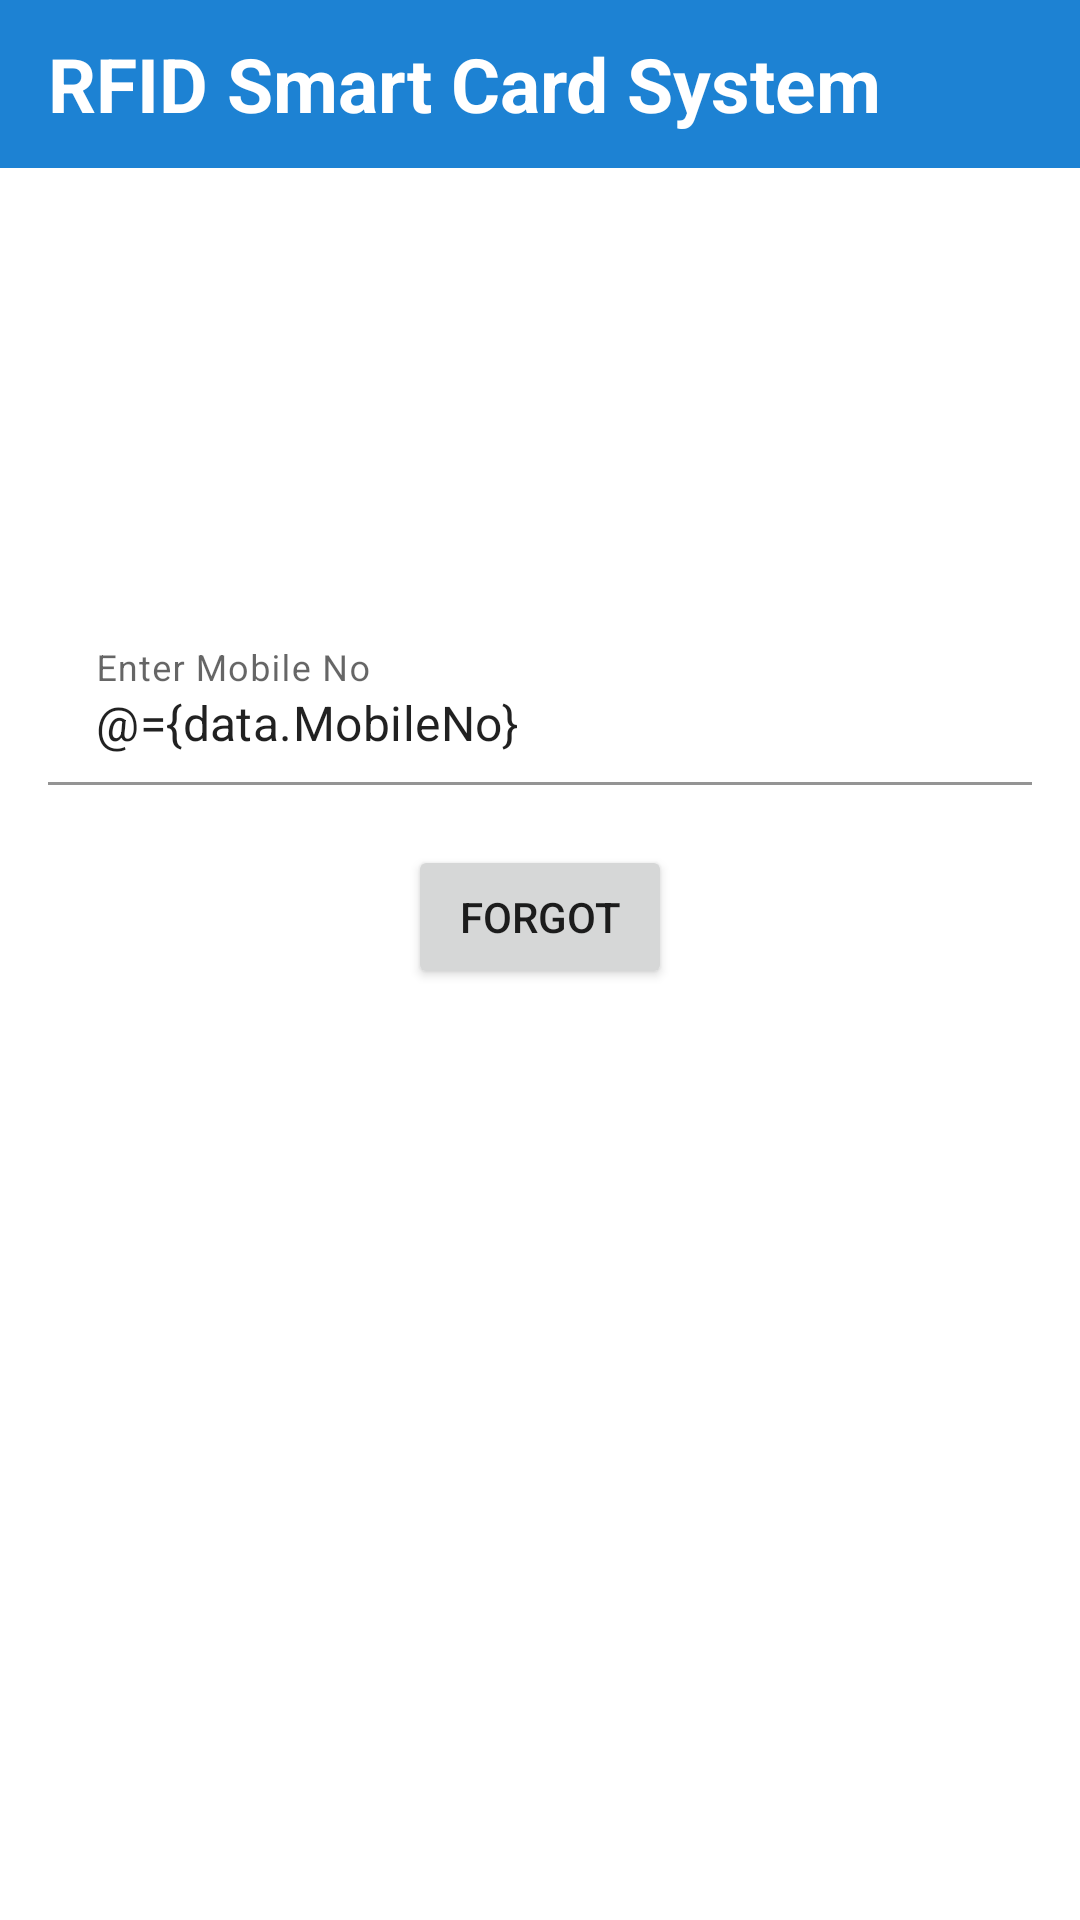

Layout XML and referenced resources for this Android screen:
<!-- AndroidManifest.xml: application theme Theme.RSRTC -->
<!-- res/layout/activity_forgot_password.xml -->
<?xml version="1.0" encoding="utf-8"?>
<layout
    xmlns:android="http://schemas.android.com/apk/res/android"
    xmlns:app="http://schemas.android.com/apk/res-auto"
    xmlns:tools="http://schemas.android.com/tools">

    <data>

        <variable
            name="data"
            type="com.mtech.rsrtcsc.model.request.ForgotModel" />
    </data>

<LinearLayout
    android:layout_width="match_parent"
    android:layout_height="match_parent"
    android:orientation="vertical"
    tools:context="com.mtech.rsrtcsc.ui.activity.auth.forgot.ForgotPasswordActivity">

    <androidx.appcompat.widget.Toolbar
        android:id="@+id/toolbar"
        android:layout_width="match_parent"
        android:layout_height="wrap_content"
        android:background="#1D82D3">

        <TextView
            android:layout_width="wrap_content"
            android:layout_height="wrap_content"
            android:textStyle="bold"
            android:textSize="25dp"
            android:layout_gravity="left"
            android:textColor="@color/white"
            android:text="RFID Smart Card System"/>

        <ImageView
            android:id="@+id/ivHumberger"
            android:layout_width="30dp"
            android:layout_height="40dp"
            android:layout_gravity="right"
            android:layout_marginEnd="10dp"
            android:src="@drawable/ic_home" />

    </androidx.appcompat.widget.Toolbar>

    <com.google.android.material.textfield.TextInputLayout
        android:id="@+id/tilEmail"
        android:layout_width="match_parent"
        android:layout_height="wrap_content"
        android:focusable="true"
        android:background="@drawable/rounded_corner"
        android:layout_marginTop="150dp"
        android:layout_marginLeft="16dp"
        android:layout_marginRight="16dp"
        android:focusableInTouchMode="true"
        android:backgroundTint="#FFFFFF"
        android:inputType="number"
        tools:ignore="MissingConstraints">

        <com.google.android.material.textfield.TextInputEditText
            android:id="@+id/tieEmail"
            android:layout_width="match_parent"
            android:layout_height="wrap_content"
            android:hint="Enter Mobile No"
            android:text="@={data.MobileNo}"
            android:backgroundTint="#FFFFFF"
            android:inputType="number"
            />
    </com.google.android.material.textfield.TextInputLayout>

    <Button
        android:id="@+id/btnForgot"
        android:layout_width="wrap_content"
        android:layout_height="wrap_content"
        android:text="Forgot"
        android:layout_marginTop="20dp"
        android:layout_gravity="center"/>




</LinearLayout>
</layout>
<!-- resources referenced by this layout -->
<resources>
  <color name="white">#FFFFFFFF</color>
  <style name="Theme.RSRTC" parent="Theme.MaterialComponents.Light.NoActionBar">
          
          <item name="colorPrimary">#1D82D3</item>
          <item name="colorPrimaryVariant">#0371C8</item>
          <item name="colorOnPrimary">@color/white</item>
          
          <item name="colorSecondary">@color/teal_200</item>
          <item name="colorSecondaryVariant">@color/teal_700</item>
          <item name="colorOnSecondary">@color/black</item>
          
  
          
          
          <item name="android:statusBarColor">@android:color/transparent</item>
          <item name="android:navigationBarColor">@android:color/transparent</item>
      </style>
  <color name="teal_200">#FF03DAC5</color>
  <color name="teal_700">#FF018786</color>
  <color name="black">#FF000000</color>
</resources>
